Run: headless pygame with SDL's dummy video driver; simulated clock (each Clock.tick advances the game by its frame time, no real sleeping); random seed 0; keys injected as events and as key.get_pressed() state; no mouse input.
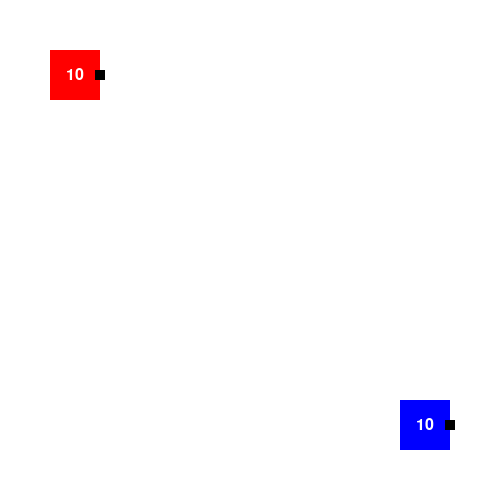
Frame 1 of 4 · flips 1–60 · no input
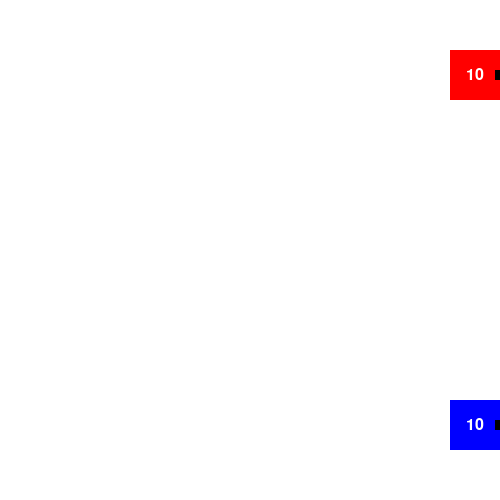
Frame 2 of 4 · flips 61–180 · tapped SPACE, RETURN · held RIGHT (→), D
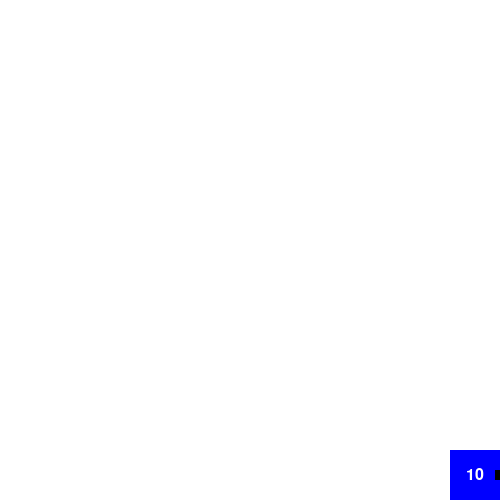
Frame 3 of 4 · flips 181–300 · held DOWN (↓), S
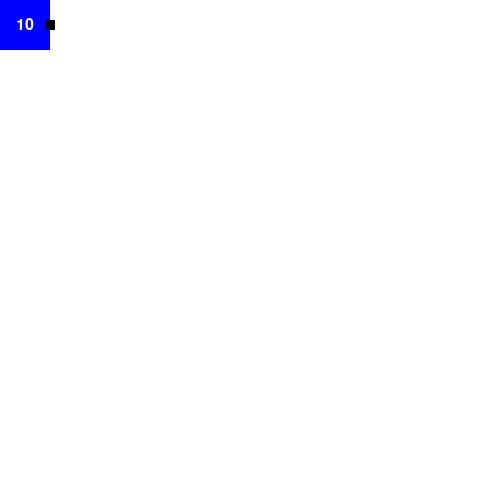
Frame 4 of 4 · flips 301–420 · held LEFT (←), A, UP (↑), W

The pygame program that drew these frames:

import pygame
import sys
import math

# Define colors
WHITE = (255, 255, 255)
RED = (255, 0, 0)
BLUE = (0, 0, 255)

class Bullet:
    def __init__(self, x, y, angle, velocity):
        self.x = x
        self.y = y
        self.angle = angle
        self.velocity = velocity
        self.width = 5
        self.height = 5

    def move(self):
        self.x += self.velocity * math.cos(math.radians(self.angle))
        self.y += self.velocity * math.sin(math.radians(self.angle))

    def draw(self, surface):
        pygame.draw.rect(surface, (0, 0, 0), (self.x, self.y, self.width, self.height))


class Square:
    def __init__(self, color, x, y, width, height, screen_width, screen_height):
        self.color = color
        self.x = x
        self.y = y
        self.width = width
        self.height = height
        self.velocity = 5
        self.screen_width = screen_width
        self.screen_height = screen_height
        self.back_width = 10
        self.back_height = 10
        self.angle = 0  # Initial angle
        self.health = 10  # Initial health
        self.bullets = []
        self.last_shot_time = pygame.time.get_ticks()  # Store the time when the last bullet was shot

    def draw(self, surface):
        # Draw main square
        pygame.draw.rect(surface, self.color, (self.x, self.y, self.width, self.height))

        # Calculate the position of the back side (small square)
        back_center_x = self.x + self.width / 2 + self.width / 2 * math.cos(math.radians(self.angle))
        back_center_y = self.y + self.height / 2 + self.height / 2 * math.sin(math.radians(self.angle))

        # Draw back side
        pygame.draw.rect(surface, (0, 0, 0), (back_center_x - self.back_width / 2, back_center_y - self.back_height / 2, self.back_width, self.back_height))

        # Draw health
        font = pygame.font.Font(None, 24)
        text_surface = font.render(str(self.health), True, (255, 255, 255))
        text_rect = text_surface.get_rect(center=(self.x + self.width / 2, self.y + self.height / 2))
        surface.blit(text_surface, text_rect)

        # Draw bullets
        for bullet in self.bullets:
            bullet.draw(surface)

    def move(self, dx, dy):
        new_x = self.x + dx
        new_y = self.y + dy

        # Check if the new position is within the screen boundaries
        if 0 <= new_x <= self.screen_width - self.width:
            self.x = new_x
        if 0 <= new_y <= self.screen_height - self.height:
            self.y = new_y

    def rotate_clockwise(self):
        self.angle -= 5  # Rotate 5 degrees clockwise

    def rotate_counterclockwise(self):
        self.angle += 5  # Rotate 5 degrees counterclockwise

    def shoot(self):
        # Check if enough time has passed since the last shot
        current_time = pygame.time.get_ticks()
        if current_time - self.last_shot_time >= 1000:  # 1000 milliseconds = 1 second
            bullet = Bullet(self.x + self.width / 2, self.y + self.height / 2, self.angle, 10)
            self.bullets.append(bullet)
            self.last_shot_time = current_time  # Update the last shot time

    def update_bullets(self):
        for bullet in self.bullets:
            bullet.move()
            # Remove bullets that go out of screen
            if bullet.x < 0 or bullet.x > self.screen_width or bullet.y < 0 or bullet.y > self.screen_height:
                self.bullets.remove(bullet)

    def check_collision(self, other_square):
        for bullet in other_square.bullets:
            if (self.x < bullet.x < self.x + self.width) and (self.y < bullet.y < self.y + self.height):
                self.health -= 1
                other_square.bullets.remove(bullet)


def main():
    pygame.init()
    screen_width, screen_height = 500, 500
    screen = pygame.display.set_mode((screen_width, screen_height))
    pygame.display.set_caption("Two Squares Game")
    clock = pygame.time.Clock()

    player1 = Square(RED, 50, 50, 50, 50, screen_width, screen_height)
    player2 = Square(BLUE, 400, 400, 50, 50, screen_width, screen_height)

    running = True
    while running:
        for event in pygame.event.get():
            if event.type == pygame.QUIT:
                running = False

        keys = pygame.key.get_pressed()

        # Control for player 1
        if keys[pygame.K_w]:
            player1.move(0, -player1.velocity)
        if keys[pygame.K_s]:
            player1.move(0, player1.velocity)
        if keys[pygame.K_a]:
            player1.move(-player1.velocity, 0)
        if keys[pygame.K_d]:
            player1.move(player1.velocity, 0)
        if keys[pygame.K_e]:
            player1.rotate_clockwise()
        if keys[pygame.K_q]:
            player1.rotate_counterclockwise()
        if keys[pygame.K_r]:
            player1.shoot()

        # Control for player 2
        if keys[pygame.K_UP]:
            player2.move(0, -player2.velocity)
        if keys[pygame.K_DOWN]:
            player2.move(0, player2.velocity)
        if keys[pygame.K_LEFT]:
            player2.move(-player2.velocity, 0)
        if keys[pygame.K_RIGHT]:
            player2.move(player2.velocity, 0)
        if keys[pygame.K_i]:
            player2.rotate_clockwise()
        if keys[pygame.K_p]:
            player2.rotate_counterclockwise()
        if keys[pygame.K_u]:
            player2.shoot()

        # Update bullets
        player1.update_bullets()
        player2.update_bullets()

        # Check for collisions and decrement health
        player1.check_collision(player2)
        player2.check_collision(player1)

        # Drawing
        screen.fill(WHITE)
        player1.draw(screen)
        player2.draw(screen)
        pygame.display.flip()

        clock.tick(60)

    pygame.quit()
    sys.exit()

if __name__ == "__main__":
    main()
